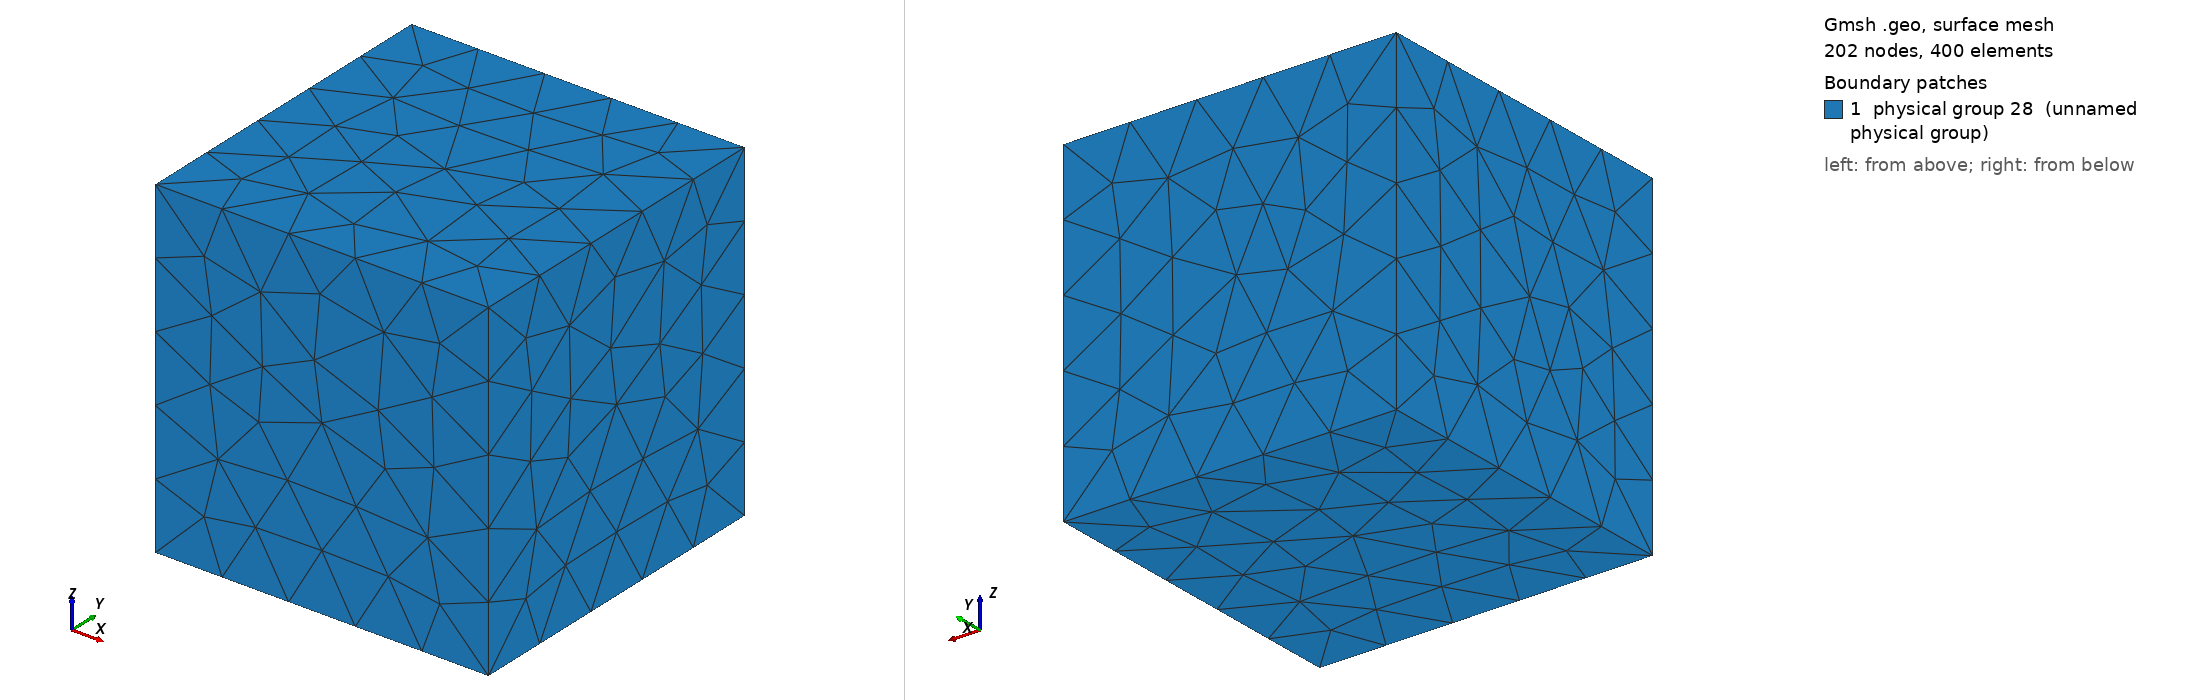

Gmsh geometry script, surface-meshed: 202 nodes, 400 surface elements. Boundary patches (legend numbers): 1 physical group 28 (unnamed physical group). Left view from above one corner, right view from below the opposite corner. Legend entries are the model's physical surfaces. The drawing asked Gmsh for element sizes between 1% and 20% of the model's largest extent; the script's own settings can give other sizes.

=== cube.geo (drawn) ===
Point (1) = {0, 0, 0, 1};
Point (2) = {1, 0, 0, 1};
Point (3) = {0, 1, 0, 1};
Point (4) = {1, 1, 0, 1};
Point (5) = {0, 0, 1, 1};
Point (6) = {1, 0, 1, 1};
Point (10) = {1, 1, 1, 1};
Point (14) = {0, 1, 1, 1};
Line (1) = {1, 2};
Line (2) = {3, 4};
Line (3) = {1, 3};
Line (4) = {2, 4};
Line (7) = {5, 6};
Line (8) = {6, 10};
Line (9) = {10, 14};
Line (10) = {14, 5};
Line (12) = {1, 5};
Line (13) = {2, 6};
Line (17) = {4, 10};
Line (21) = {3, 14};
Line Loop (5) = {1, 4, -2, -3};
Ruled Surface (5) = {5};
Line Loop (14) = {1, 13, -7, -12};
Ruled Surface (14) = {14};
Line Loop (18) = {4, 17, -8, -13};
Ruled Surface (18) = {18};
Line Loop (22) = {-2, 21, -9, -17};
Ruled Surface (22) = {22};
Line Loop (26) = {-3, 12, -10, -21};
Ruled Surface (26) = {26};
Line Loop (27) = {7, 8, 9, 10};
Ruled Surface (27) = {27};
Surface Loop (1) = {5, 27, 14, 18, 22, 26};
Volume (1) = {1};
Physical Surface (28) = {5, 14, 18, 22, 26, 27};
Physical Volume (29) = {1};
